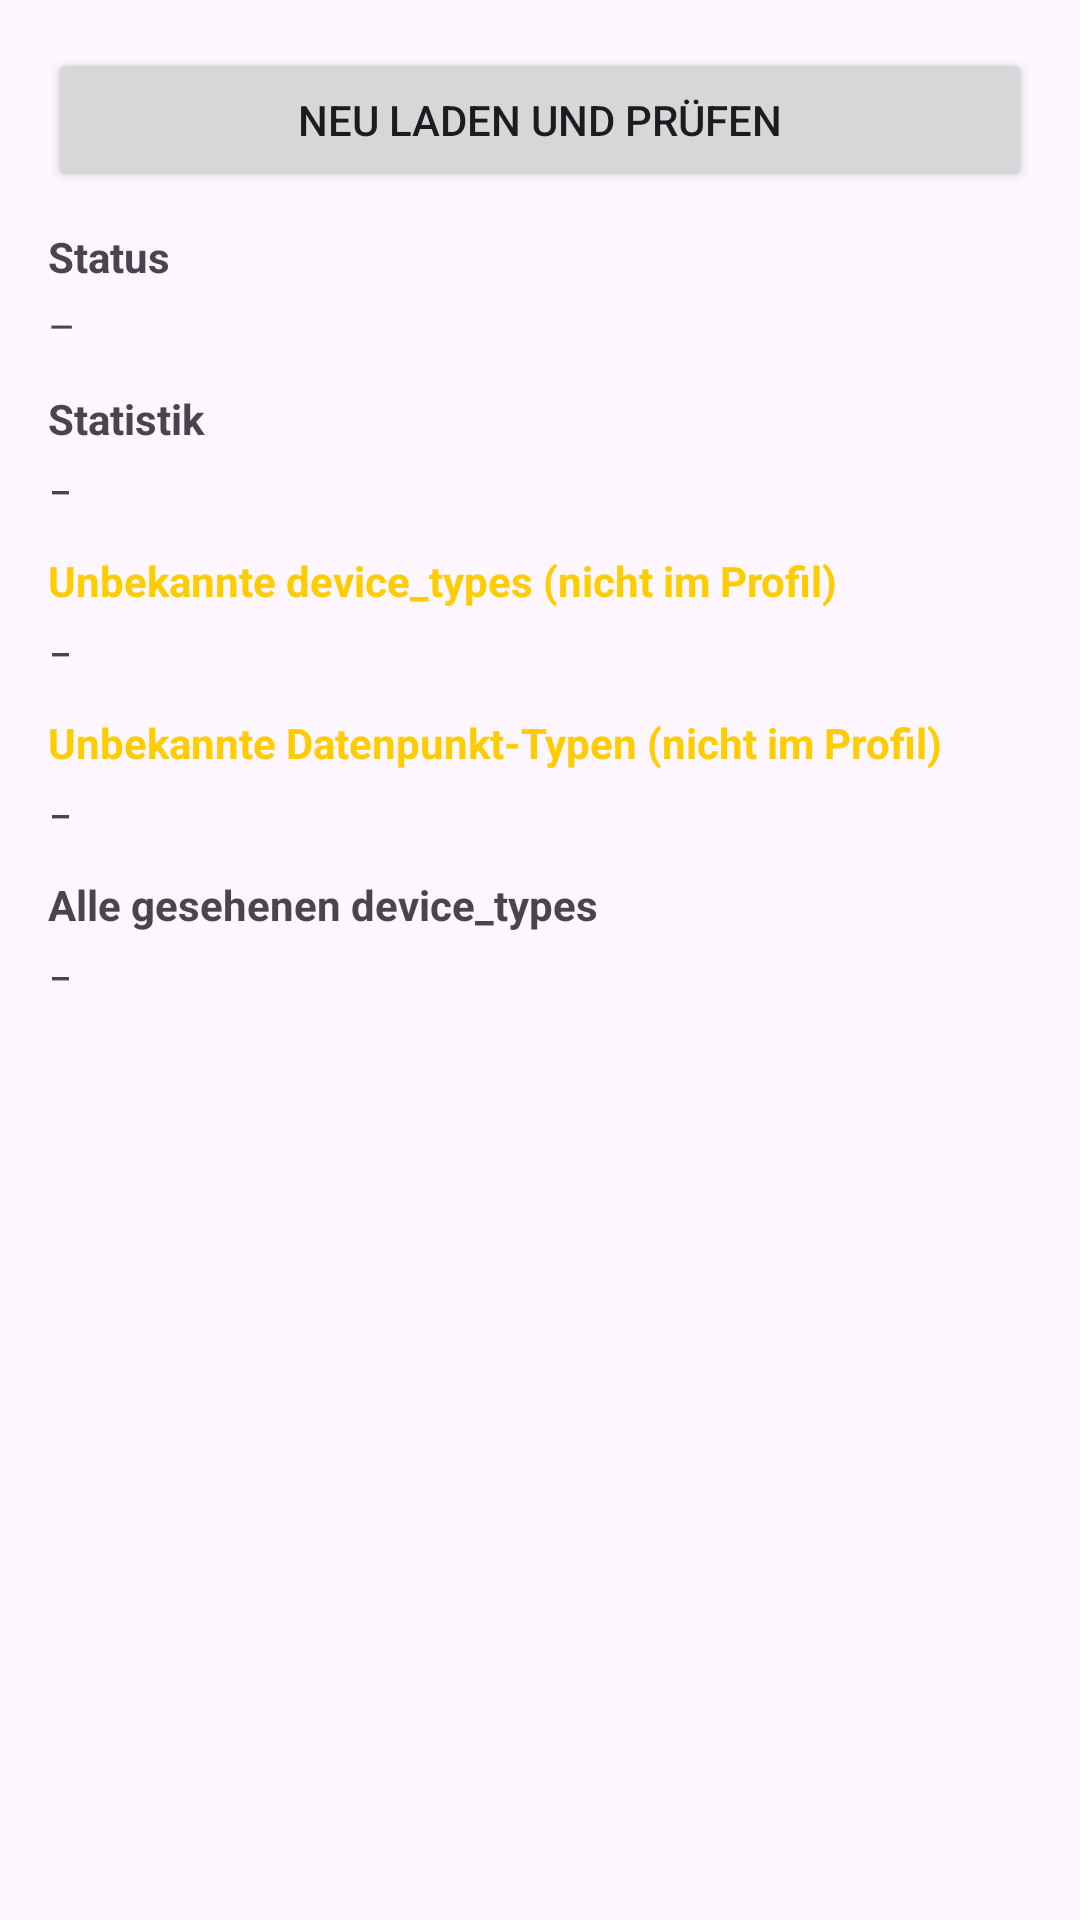

The Android layout XML behind this screen, and the referenced resources:
<!-- AndroidManifest.xml: activity theme SettingsTheme -->
<!-- res/layout/activity_diagnostics.xml -->
<?xml version="1.0" encoding="utf-8"?>
<ScrollView xmlns:android="http://schemas.android.com/apk/res/android"
    android:layout_width="match_parent"
    android:layout_height="match_parent"
    android:fitsSystemWindows="true">

    <LinearLayout
        android:layout_width="match_parent"
        android:layout_height="wrap_content"
        android:orientation="vertical"
        android:padding="16dp">

        <Button
            android:id="@+id/btn_diag_refresh"
            android:layout_width="match_parent"
            android:layout_height="wrap_content"
            android:text="@string/diag_refresh"
            android:layout_marginBottom="12dp" />

        <TextView android:layout_width="match_parent" android:layout_height="wrap_content"
            android:textStyle="bold" android:text="@string/diag_section_status" android:paddingBottom="4dp"/>
        <TextView android:id="@+id/diag_load_status"
            android:layout_width="match_parent" android:layout_height="wrap_content"
            android:paddingBottom="12dp" android:text="–" />

        <TextView android:layout_width="match_parent" android:layout_height="wrap_content"
            android:textStyle="bold" android:text="@string/diag_section_stats" android:paddingBottom="4dp"/>
        <TextView android:id="@+id/diag_stats"
            android:layout_width="match_parent" android:layout_height="wrap_content"
            android:paddingBottom="12dp" android:text="–" android:fontFamily="monospace"/>

        <TextView android:layout_width="match_parent" android:layout_height="wrap_content"
            android:textStyle="bold" android:textColor="#FFCC00"
            android:text="@string/diag_section_unknown_device_types" android:paddingBottom="4dp"/>
        <TextView android:id="@+id/diag_unknown_device_types"
            android:layout_width="match_parent" android:layout_height="wrap_content"
            android:paddingBottom="12dp" android:text="–" android:fontFamily="monospace"/>

        <TextView android:layout_width="match_parent" android:layout_height="wrap_content"
            android:textStyle="bold" android:textColor="#FFCC00"
            android:text="@string/diag_section_unknown_dp_types" android:paddingBottom="4dp"/>
        <TextView android:id="@+id/diag_unknown_dp_types"
            android:layout_width="match_parent" android:layout_height="wrap_content"
            android:paddingBottom="12dp" android:text="–" android:fontFamily="monospace"/>

        <TextView android:layout_width="match_parent" android:layout_height="wrap_content"
            android:textStyle="bold" android:text="@string/diag_section_all_device_types" android:paddingBottom="4dp"/>
        <TextView android:id="@+id/diag_known_device_types"
            android:layout_width="match_parent" android:layout_height="wrap_content"
            android:text="–" android:fontFamily="monospace"/>

    </LinearLayout>
</ScrollView>
<!-- resources referenced by this layout -->
<resources>
  <string name="diag_refresh">Neu laden und prüfen</string>
  <string name="diag_section_all_device_types">Alle gesehenen device_types</string>
  <string name="diag_section_stats">Statistik</string>
  <string name="diag_section_status">Status</string>
  <string name="diag_section_unknown_device_types">Unbekannte device_types (nicht im Profil)</string>
  <string name="diag_section_unknown_dp_types">Unbekannte Datenpunkt-Typen (nicht im Profil)</string>
  <style name="SettingsTheme" parent="Theme.Material3.DayNight">
          <item name="colorPrimary">@color/colorPrimary</item>
          <item name="colorPrimaryDark">@color/colorPrimaryDark</item>
          <item name="colorAccent">@color/colorAccent</item>
      </style>
  <color name="colorPrimary">#3F51B5</color>
  <color name="colorPrimaryDark">#303F9F</color>
  <color name="colorAccent">#FF4081</color>
</resources>
